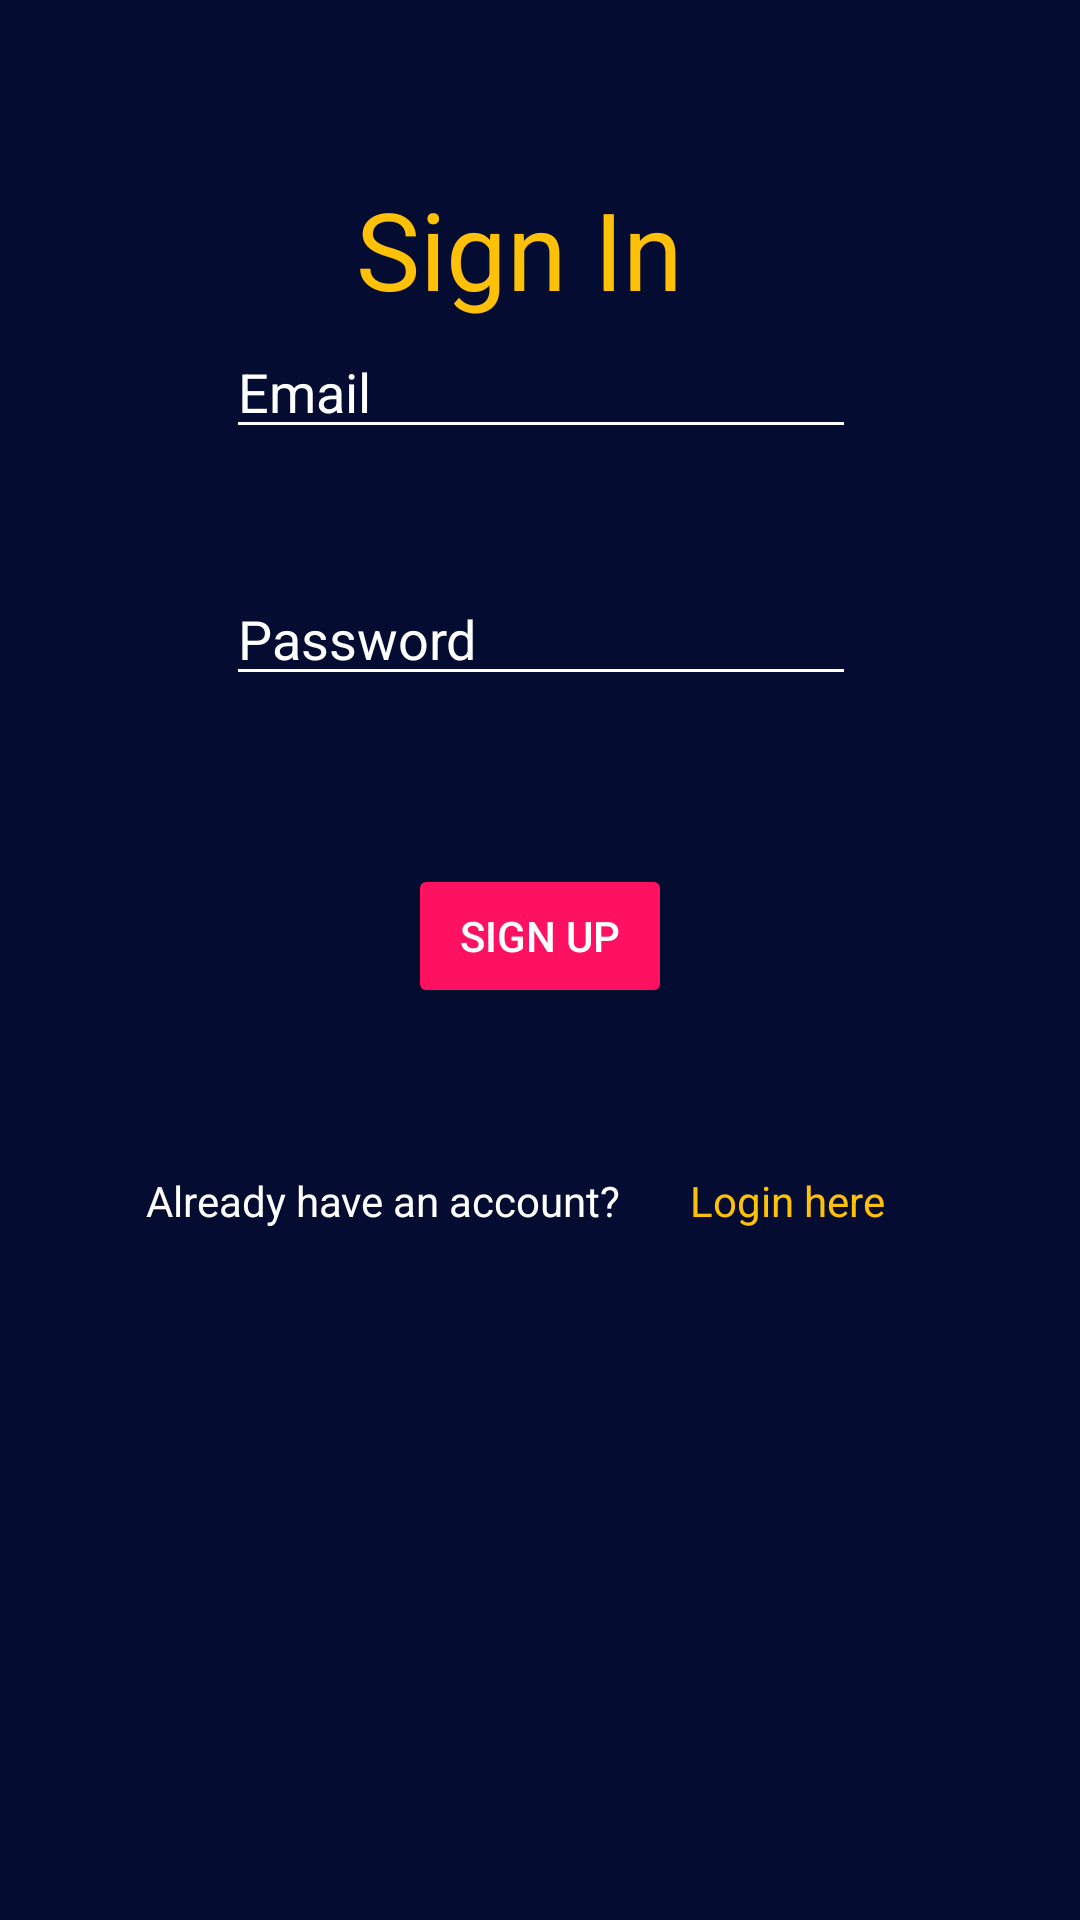

The Android layout XML behind this screen, and the referenced resources:
<!-- AndroidManifest.xml: application theme Theme.AppCompat.NoActionBar -->
<!-- res/layout/activity_main.xml -->
<?xml version="1.0" encoding="utf-8"?>
<androidx.constraintlayout.widget.ConstraintLayout xmlns:android="http://schemas.android.com/apk/res/android"
    xmlns:app="http://schemas.android.com/apk/res-auto"
    xmlns:tools="http://schemas.android.com/tools"
    android:layout_width="match_parent"
    android:layout_height="match_parent"
    android:background="#050C32"
    tools:context=".MainActivity">

    <Button
        android:id="@+id/bt_signup"
        android:layout_width="wrap_content"
        android:layout_height="wrap_content"
        android:layout_marginTop="56dp"
        android:text="Sign Up"
        android:backgroundTint="#FF1162"
        android:textColor="@color/white"
        app:layout_constraintEnd_toEndOf="parent"
        app:layout_constraintStart_toStartOf="parent"
        app:layout_constraintTop_toBottomOf="@+id/et_password" />

    <EditText
        android:id="@+id/et_email"
        android:layout_width="wrap_content"
        android:layout_height="wrap_content"
        android:ems="10"
        android:hint="Email"
        android:inputType="textPersonName"
        android:backgroundTint="@color/white"
        android:textColor="@color/white"
        android:textColorHint="@color/white"
        app:layout_constraintBottom_toTopOf="@+id/et_password"
        app:layout_constraintEnd_toEndOf="parent"
        app:layout_constraintHorizontal_bias="0.502"
        app:layout_constraintStart_toStartOf="parent"
        app:layout_constraintTop_toTopOf="parent"
        app:layout_constraintVertical_bias="0.725" />

    <EditText
        android:id="@+id/et_password"
        android:layout_width="wrap_content"
        android:layout_height="wrap_content"
        android:layout_marginBottom="408dp"
        android:ems="10"
        android:hint="Password"
        android:backgroundTint="@color/white"
        android:textColor="@color/white"
        android:textColorHint="@color/white"
        android:inputType="textPassword"
        app:layout_constraintBottom_toBottomOf="parent"
        app:layout_constraintEnd_toEndOf="parent"
        app:layout_constraintHorizontal_bias="0.502"
        app:layout_constraintStart_toStartOf="parent" />

    <TextView
        android:id="@+id/tv_05"
        android:layout_width="wrap_content"
        android:layout_height="wrap_content"
        android:text="Already have an account?"
        android:textColor="@color/white"
        app:layout_constraintBottom_toBottomOf="parent"
        app:layout_constraintEnd_toEndOf="parent"
        app:layout_constraintHorizontal_bias="0.242"
        app:layout_constraintStart_toStartOf="parent"
        app:layout_constraintTop_toBottomOf="@+id/bt_signup"
        app:layout_constraintVertical_bias="0.192" />

    <TextView
        android:id="@+id/tv_01"
        android:layout_width="wrap_content"
        android:layout_height="wrap_content"
        android:text=" Login here"
        android:textColor="#FFC107"
        app:layout_constraintBottom_toBottomOf="parent"
        app:layout_constraintEnd_toEndOf="parent"
        app:layout_constraintHorizontal_bias="0.777"
        app:layout_constraintStart_toStartOf="parent"
        app:layout_constraintTop_toBottomOf="@+id/bt_signup"
        app:layout_constraintVertical_bias="0.192" />

    <TextView
        android:id="@+id/textView2"
        android:layout_width="wrap_content"
        android:layout_height="wrap_content"
        android:text="Sign In"
        android:textColor="#FFC107"
        android:textSize="36sp"
        app:layout_constraintBottom_toBottomOf="parent"
        app:layout_constraintEnd_toEndOf="parent"
        app:layout_constraintHorizontal_bias="0.473"
        app:layout_constraintStart_toStartOf="parent"
        app:layout_constraintTop_toTopOf="parent"
        app:layout_constraintVertical_bias="0.099" />

</androidx.constraintlayout.widget.ConstraintLayout>
<!-- resources referenced by this layout -->
<resources>

  <!-- not gathered from this repository: default colours our renderer supplied (Android Studio template values) -->
  <color name="white">#FFFFFFFF</color>
</resources>
